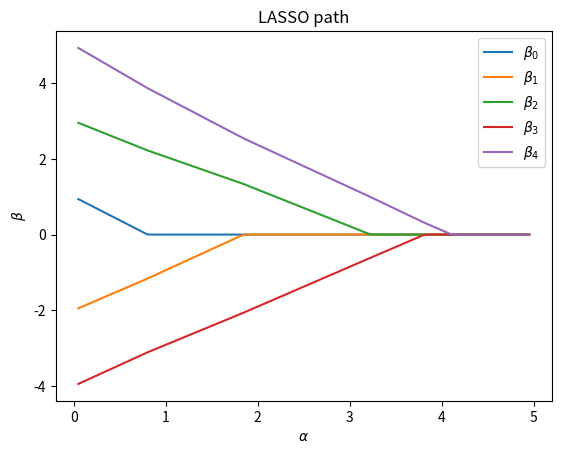

The matplotlib source for this figure:
import numpy as np
import matplotlib.pyplot as plt


np.random.seed(0)


class MyLinearLasso:

    def __init__(self, alpha=0, fit_intercept=True):
        self._alpha = alpha
        self._fit_intercept = fit_intercept

    def soft_threshold(self, x):
        return np.sign(x) * np.clip(np.abs(x) - self._alpha, 0, None)

    def fit(self, X, y, max_iter=1000):
        if self._fit_intercept:
            x = np.hstack((X, np.ones((X.shape[0], 1))))
        else:
            x = X.copy()
        n, p = x.shape
        assert n == y.shape[0]
        beta, beta_old = np.zeros(p), np.zeros(p)
        iter_count = 0
        while True:
            for j in range(p):
                r = y - (np.dot(x, beta) - x[:, j] * beta[j])
                s = np.dot(x[:, j], r) / n
                beta[j] = self.soft_threshold(s) / (np.sum(x[:, j]**2) / n)
            eps = np.linalg.norm(beta - beta_old)
            if eps < 10**(-6):
                break
            iter_count += 1
            if iter_count >= max_iter:
                print('iteration stopped because iteration count attained `max_iter`')
            beta_old = beta.copy()
        return beta


def generate_sample_data():
    n, p = 100, 5
    X = np.random.normal(0, 1, n * p).reshape((n, p))
    beta_sign = (-1) ** np.arange(p)
    beta = beta_sign * np.arange(1, p + 1)
    y = np.dot(X, beta)
    return X, y


def main():
    X, y = generate_sample_data()
    n, p = X.shape
    alphas = np.arange(0.05, 5, 0.05)
    betas = np.zeros((alphas.shape[0], p))
    for i, alpha in enumerate(alphas):
        print(f'{i}-th iteration started.')
        model = MyLinearLasso(alpha=alpha, fit_intercept=False)
        beta = model.fit(X, y)
        betas[i, :] = beta.copy()
    for j in range(p):
        plt.plot(alphas, betas[:, j], label=f'$\\beta_{j}$')
    plt.legend(loc='upper right')
    plt.xlabel(r'$\alpha$')
    plt.ylabel(r'$\beta$')
    plt.title('LASSO path')
    plt.show()


if __name__ == '__main__':
    main()
